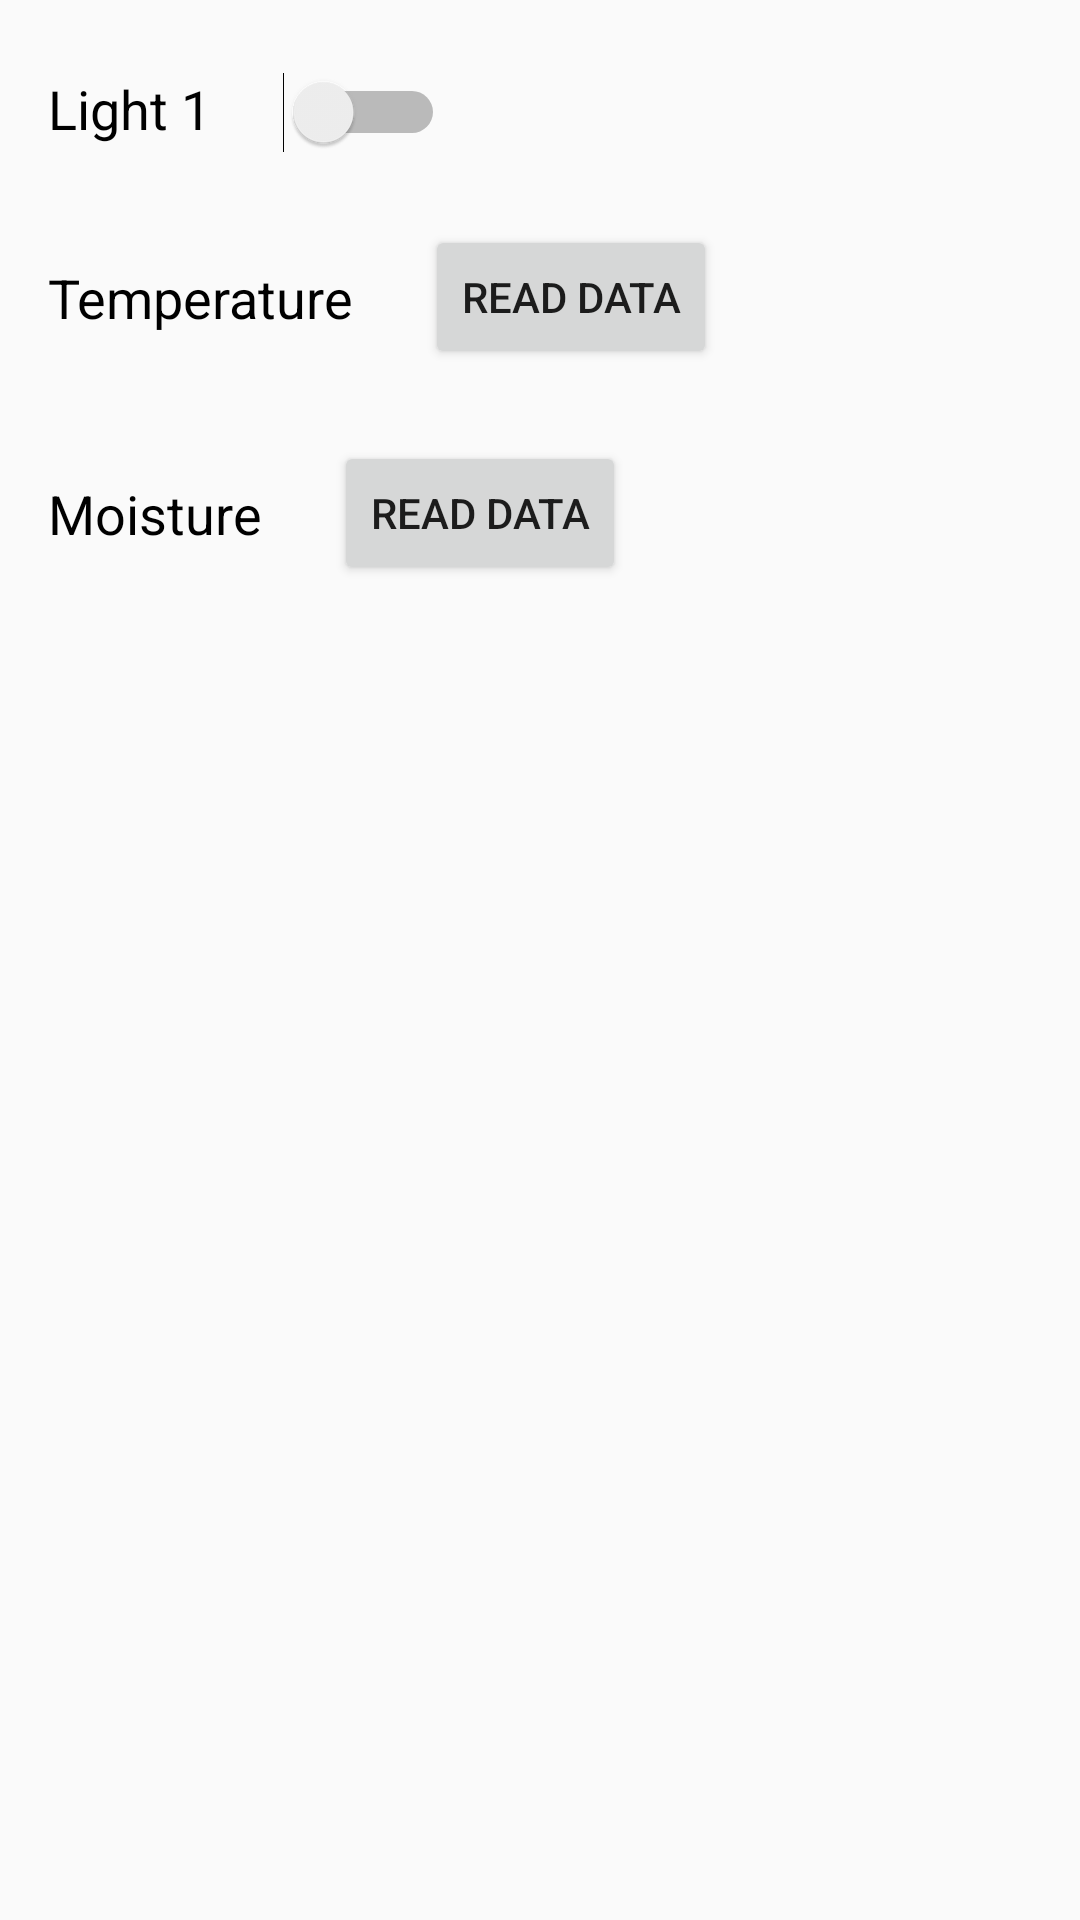

Layout XML and referenced resources for this Android screen:
<!-- AndroidManifest.xml: application theme AppTheme -->
<!-- res/layout/room1.xml -->
<?xml version="1.0" encoding="utf-8"?>

<LinearLayout xmlns:android="http://schemas.android.com/apk/res/android"
    android:layout_width="match_parent"
    android:layout_height="match_parent"
    android:orientation="vertical">

    <RelativeLayout
        android:layout_width="match_parent"
        android:layout_height="wrap_content"
        android:orientation="horizontal"
        android:layout_marginTop="24dp"
        android:paddingLeft="16dp">

        <TextView
            android:id="@+id/light1_text"
            android:layout_width="wrap_content"
            android:layout_height="wrap_content"
            android:text="Light 1"
            android:textAppearance="?android:textAppearanceMedium"
            android:textColor="@android:color/black" />

        <Switch
            android:id="@+id/light1_switch"
            android:layout_width="wrap_content"
            android:layout_height="wrap_content"
            android:gravity="center"
            android:checked="false"
            android:paddingLeft="24dp"
            android:layout_toRightOf="@id/light1_text" />
    </RelativeLayout>
     <RelativeLayout
        android:layout_width="match_parent"
        android:layout_height="wrap_content"
        android:orientation="horizontal"
        android:layout_marginTop="24dp"
        android:paddingLeft="16dp">

        <TextView
            android:id="@+id/temp_text"
            android:layout_width="wrap_content"
            android:layout_height="wrap_content"
            android:text="Temperature"
            android:layout_marginTop="12dp"
            android:textAppearance="?android:textAppearanceMedium"
            android:textColor="@android:color/black" />

        <Button
            android:id="@+id/temp_switch"
            android:layout_width="wrap_content"
            android:layout_height="wrap_content"
            android:gravity="center"
            android:text="Read Data"
            android:layout_marginLeft="24dp"
            android:layout_toRightOf="@id/temp_text"/>

            <TextView
                android:id="@+id/temp_data"
                android:layout_width="wrap_content"
                android:layout_height="wrap_content"
                style="@style/myStyle1"
                android:layout_toRightOf="@id/temp_switch"
                android:layout_marginTop="10dp"
                android:layout_marginLeft="24dp"
                />
            />
    </RelativeLayout>
    <RelativeLayout
        android:layout_width="match_parent"
        android:layout_height="wrap_content"
        android:orientation="horizontal"
        android:layout_marginTop="24dp"
        android:paddingLeft="16dp">

        <TextView
            android:id="@+id/moist_text"
            android:layout_width="wrap_content"
            android:layout_height="wrap_content"
            android:text="Moisture"
            android:layout_marginTop="12dp"
            android:textAppearance="?android:textAppearanceMedium"
            android:textColor="@android:color/black" />

        <Button
            android:id="@+id/moist_switch"
            android:layout_width="wrap_content"
            android:layout_height="wrap_content"
            android:gravity="center"
            android:text="Read Data"
            android:layout_marginLeft="24dp"
            android:layout_toRightOf="@id/moist_text"
            />
        <TextView
            android:id="@+id/moist_data"
            android:layout_width="wrap_content"
            android:layout_height="wrap_content"
            style="@style/myStyle1"
            android:layout_toRightOf="@id/moist_switch"
            android:layout_marginTop="10dp"
            android:layout_marginLeft="24dp"
            />


    </RelativeLayout>


</LinearLayout>
<!-- resources referenced by this layout -->
<resources>
  <style name="myStyle1">
          <item name="android:layout_height">wrap_content</item>
          <item name="android:layout_width">match_parent</item>
          <item name="android:textColor">@android:color/black</item>
          <item name="android:textSize">24sp</item>
          <item name="android:fontFamily">sans-serif</item>
      </style>
  <style name="AppTheme" parent="Theme.AppCompat.Light.DarkActionBar">
          
          <item name="colorPrimary">@color/colorPrimary</item>
          <item name="colorPrimaryDark">@color/colorPrimaryDark</item>
          <item name="colorAccent">@color/colorAccent</item>
      </style>
  <!-- not gathered from this repository: default colours our renderer supplied (Android Studio template values) -->
  <color name="colorPrimary">#FF6200EE</color>
  <color name="colorPrimaryDark">#FF3700B3</color>
  <color name="colorAccent">#FF03DAC5</color>
</resources>
